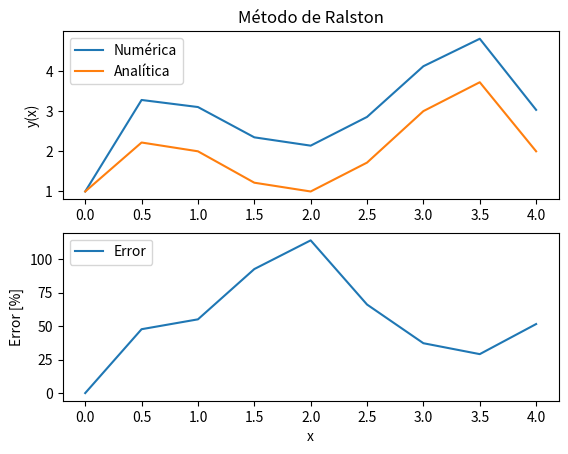

Source code (Python): (Note: this script raises an exception after producing the figure.)
""""Usando R-K de 2do orden (Ralston) al problema de valor inicial
y'=-2x**3+12x**2-20x+8.5 con h=0.5"""

import numpy as np
import matplotlib.pyplot as plt

# límites: 0.0 <= x <= 4.0
n = 0.0
m = 4.0
# Tamaño
h = 0.5
# Valor Inicial: y(0.0) = 1.0
VI = (0.0,1.0)

# EDO
def f(x,y):
    return -2*(x**3)+12*(x**2)-20*x+8.5

# Solución analítica
def y(x):
    return -(1/2)*(x**4)+4*(x**3)-10*(x**2)+8.5*x

def Ralston_meth(f, n, m, h, VI):
    N=int((m-n)/h)
    x = np.arange(n, m+h, h)          # crear malla
    y = np.zeros((N+1,))                # inicio y
    x[0], y[0] = VI                     # valores iniciales
    for i in range(1,N+1):              # Aplicando método de Heun
        k1 = f(x[i-1], y[i-1])
        k2 = f(x[i-1]+(3/4)*h, y[i-1] + (3/4)*k1*h)
        y[i] = y[i-1] + ((1/3)*k1 + (2/3)*k2)*h
    return x,y

#Evalua una funció matemática
def evalua(f,a,b,h,IV):
    N=int((b-a)/h)
    x=np.arange(a,b+h,h)
    y = np.zeros((N+1,))
    x[0], y[0] = IV
    for i in range(1,N+1):
        y[i] = f(x[i])
    return x,y

def errorRelativoArray(analitica,numerica):
    if (len(analitica)==len(numerica)):
        analitica=np.array(analitica)
        numerica=np.array(numerica)
        error=(np.abs((analitica-numerica))/analitica)*100
        return error


num=Ralston_meth(f,n,m,h,VI)
analitica=evalua(y,n,m,h,VI)
error=errorRelativoArray(analitica[1],num[1])

plt.subplot(211)
plt.plot(num[0],num[1],label='Numérica')
plt.plot(analitica[0],analitica[1],label='Analítica')
plt.legend(loc=2)
plt.title("Método de Ralston")
plt.ylabel('y(x)')
plt.subplot(212)
plt.plot(num[0],error,label='Error')
plt.legend(loc=2)
plt.xlabel('x')
plt.ylabel('Error [%]')
plt.savefig( 'Ralston.png', fmt='PNG', dpi=100 )
plt.show()
